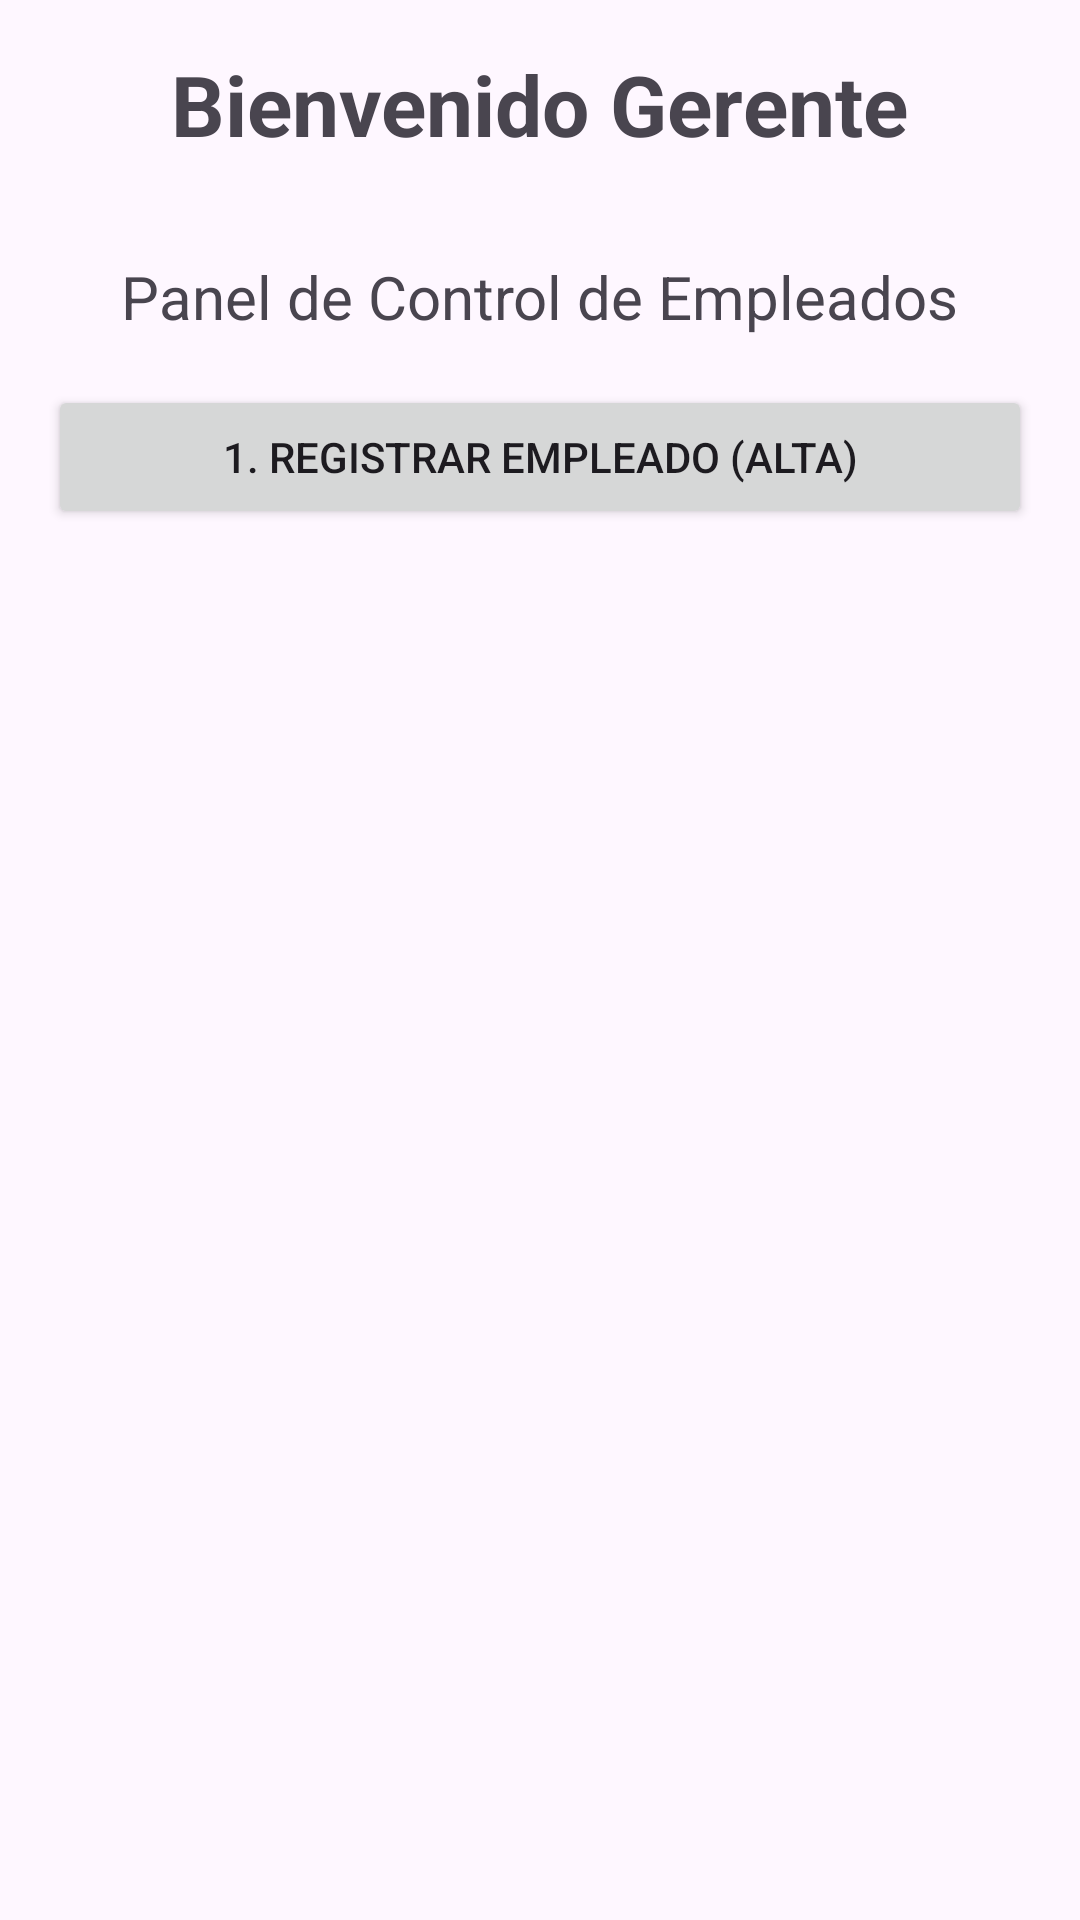

Write the Android layout XML for this screen, with the resource values it uses.
<!-- AndroidManifest.xml: application theme Theme.Autos_Amistosos -->
<!-- res/layout/activity_dashboard_dueno.xml -->
<?xml version="1.0" encoding="utf-8"?>
<LinearLayout
    xmlns:android="http://schemas.android.com/apk/res/android"
    xmlns:tools="http://schemas.android.com/tools"
    android:layout_width="match_parent"
    android:layout_height="match_parent"
    android:orientation="vertical"
    android:padding="16dp"
    android:gravity="center_horizontal"
    tools:context=".DashboardDueñoActivity">

    <TextView
        android:layout_width="wrap_content"
        android:layout_height="wrap_content"
        android:text="Bienvenido Gerente"
        android:textSize="28sp"
        android:textStyle="bold"
        android:layout_marginBottom="32dp"/>

    <TextView
        android:layout_width="wrap_content"
        android:layout_height="wrap_content"
        android:text="Panel de Control de Empleados"
        android:textSize="20sp"
        android:layout_marginBottom="16dp"/>

    <Button
        android:id="@+id/btn_registrar_empleado"
        android:layout_width="match_parent"
        android:layout_height="wrap_content"
        android:text="1. Registrar Empleado (Alta)"
        android:layout_marginBottom="8dp"/>

</LinearLayout>
<!-- resources referenced by this layout -->
<resources>
  <style name="Theme.Autos_Amistosos" parent="Base.Theme.Autos_Amistosos" />
  <style name="Base.Theme.Autos_Amistosos" parent="Theme.Material3.DayNight.NoActionBar">
          
          
      </style>
</resources>
